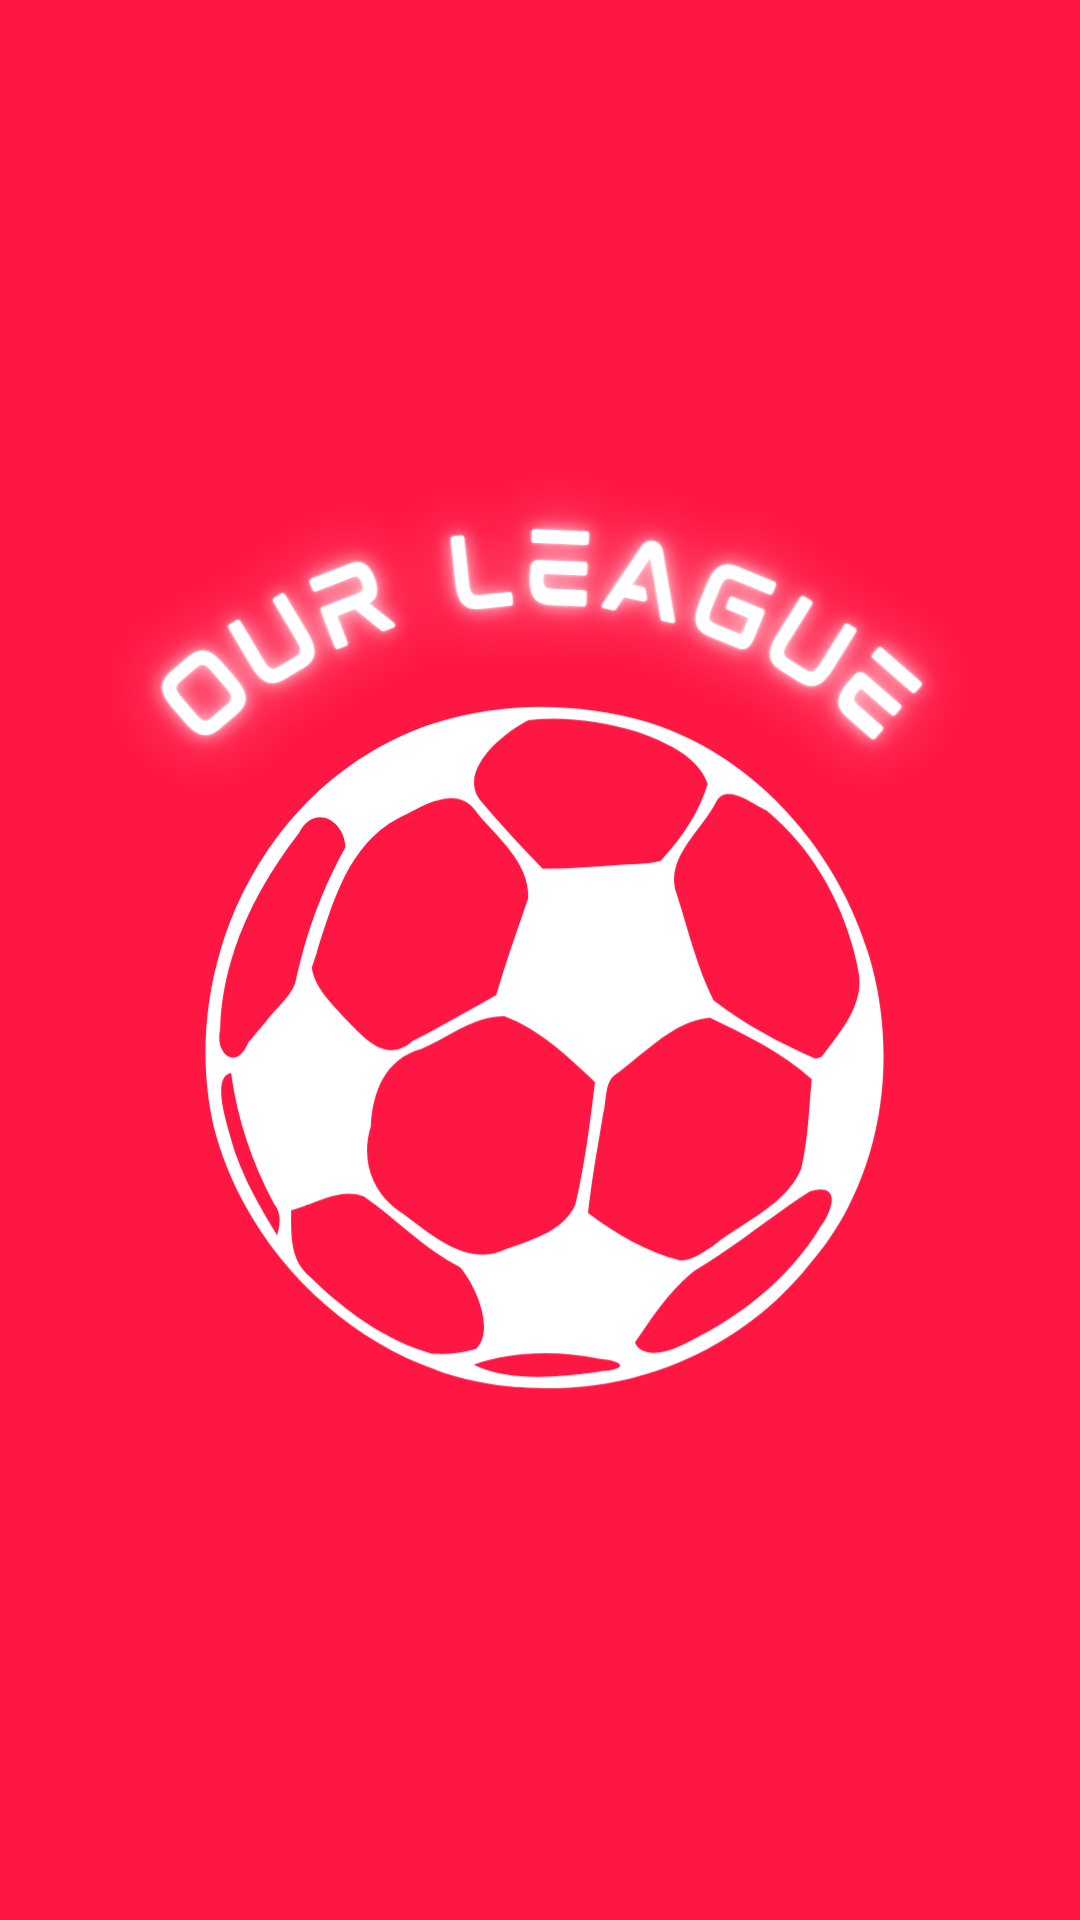

Here is an Android app screen rendered from its layout file. Give the layout XML and the strings, colors and styles it references.
<!-- AndroidManifest.xml: application theme Theme.OurLeague -->
<!-- res/layout/activity_main.xml -->
<?xml version="1.0" encoding="utf-8"?>
<androidx.constraintlayout.widget.ConstraintLayout xmlns:android="http://schemas.android.com/apk/res/android"
    xmlns:app="http://schemas.android.com/apk/res-auto"
    xmlns:tools="http://schemas.android.com/tools"
    android:layout_width="match_parent"
    android:layout_height="match_parent"
    android:background="#FF1744"
    tools:context=".MainActivity">

    <ImageView
        android:id="@+id/imageView"
        android:layout_width="wrap_content"
        android:layout_height="wrap_content"
        app:layout_constraintBottom_toBottomOf="parent"
        app:layout_constraintEnd_toEndOf="parent"
        app:layout_constraintStart_toStartOf="parent"
        app:layout_constraintTop_toTopOf="parent"
        app:srcCompat="@drawable/biglogo" />

</androidx.constraintlayout.widget.ConstraintLayout>
<!-- resources referenced by this layout -->
<resources>
  <!-- drawable biglogo: png bitmap (drawable, 157535 bytes) -->
  <style name="Theme.OurLeague" parent="Theme.MaterialComponents.DayNight.NoActionBar">
          
          <item name="colorPrimary">@color/red_a700</item>
          <item name="colorPrimaryVariant">@color/red_a400</item>
          <item name="colorOnPrimary">@color/white</item>
          
          <item name="colorSecondary">@color/teal_200</item>
          <item name="colorSecondaryVariant">@color/teal_700</item>
          <item name="colorOnSecondary">@color/black</item>
          
          <item name="android:statusBarColor" tools:targetApi="l">?attr/colorPrimaryVariant</item>
          
          <item name="primaryFontColor">@color/black</item>
      </style>
  <color name="red_a700">#D50000</color>
  <color name="red_a400">#FF1744</color>
  <color name="white">#FFFFFFFF</color>
  <color name="teal_200">#FF03DAC5</color>
  <color name="teal_700">#FF018786</color>
  <color name="black">#FF000000</color>
</resources>
